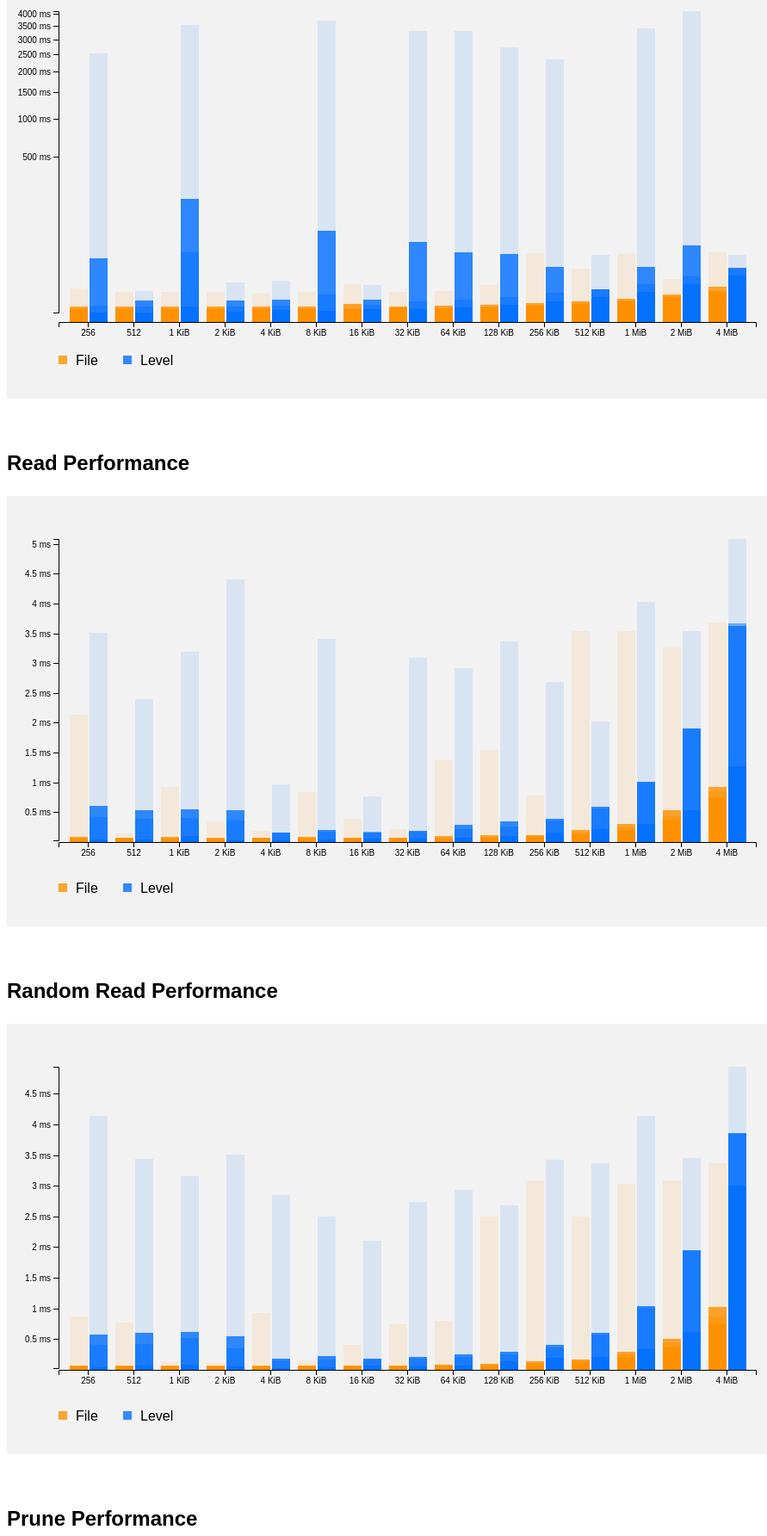
D3 v5 page, settled after 480 driven frames (8 s of simulated time); the page loaded 2 data file(s).


// ── chart.js
/* global d3, document */

'use strict';

class Chart {
  constructor(file, level, type) {
    this.type = type;

    this.file = file.summary.filter(d => d.type === type);
    this.level = level.summary.filter(d => d.type === type);
    this.combined = this.file.concat(this.level);

    this.svg = d3.select(`#${type}`);

    this.width = Number(this.svg.attr('width'));
    this.height = Number(this.svg.attr('height'));

    this.margin = {
      top: 50,
      right: 30,
      bottom: 100,
      left: 60
    };
  }

  bytes(x) {
    if (x < 1024)
      return x;

    if (x < 1024 * 1024)
      return x / 1024 + ' KiB';

    if (x < 1024 * 1024 * 1024)
      return x / 1024 / 1024 + ' MiB';

    return x;
  }

  time(y) {
    return y / 1000 + ' ms';
  }

  series(summary) {
    const series = [];
    const keys = ['max', 'average', 'median', 'min'];

    for (const row of summary) {
      for (let i = 0; i < keys.length; i++) {
        const key = keys[i];

        if (!series[i]) {
          series[i] = [];
          series[i].key = key;
          series[i].index = i;
        }

        if (row[key]) {
          series[i].push({
            x: row.length,
            y: row[key]
          });
        }

        series[i].key = keys[i];
      }
    }

    return series;
  }

  draw(quad) {
    const seriesFile = this.series(this.file);
    const seriesLevel = this.series(this.level);
    const series = seriesFile.concat(seriesLevel);

    const x = d3.scaleBand();

    x.domain(this.combined.map(d => d.length))
      .rangeRound([this.margin.left, this.width - this.margin.right])
      .padding(0.2);

    let y = null;

    if (quad)
      y = d3.scalePow().exponent(quad);
    else
      y = d3.scaleLinear();

    y.domain([
      d3.min(series, serie => d3.min(serie, d => d.y)),
      d3.max(series, serie => d3.max(serie, d => d.y))
    ]);

    y.rangeRound([this.height - this.margin.bottom, this.margin.top]);

    const z = d3.scaleOrdinal(d3.schemeCategory10);

    const half = x.bandwidth() / 2;

    this.svg.append('g')
      .selectAll('g')
      .data(seriesFile)
      .enter().append('g')
      .attr('fill', d => z(d.key))
      .attr('class', d => 'file ' + d.key)
      .selectAll('rect')
      .data(d => d)
      .enter().append('rect')
      .attr('width', half)
      .attr('x', d => x(d.x))
      .attr('y', d => y(d.y))
      .attr('height', d => y(0) - y(d.y));

    this.svg.append('g')
      .selectAll('g')
      .data(seriesLevel)
      .enter().append('g')
      .attr('fill', d => z(d.key))
      .attr('class', d => 'level ' + d.key)
      .attr('transform', 'translate(' + (half + 2) + ',0)')
      .selectAll('rect')
      .data(d => d)
      .enter().append('rect')
      .attr('width', half)
      .attr('x', d => x(d.x))
      .attr('y', d => y(d.y))
      .attr('height', d => y(0) - y(d.y));

    this.svg.append('g')
      .attr('transform', 'translate(0,' + y(0) + ')')
      .call(d3.axisBottom(x).tickFormat(this.bytes));

    this.svg.append('g')
      .attr('transform', 'translate(' + this.margin.left + ',0)')
      .call(d3.axisLeft(y).tickFormat(this.time));

    this.legend();
  }

  legend() {
    const legend = this.svg.append('g')
          .attr('class', 'legend')
          .attr('x', this.margin.left)
          .attr('y', this.height - 50)
          .attr('height', 100)
          .attr('width', 100);

    legend.append('rect')
      .attr('x', this.margin.left)
      .attr('y', this.height - 50)
      .attr('width', 10)
      .attr('height', 10)
      .style('fill', 'rgba(255, 145, 0, 0.8)');

    legend.append('text')
      .attr('x', this.margin.left + 20)
      .attr('y', this.height - 39)
      .text('File');

    legend.append('rect')
      .attr('x', this.margin.left + 75)
      .attr('y', this.height - 50)
      .attr('width', 10)
      .attr('height', 10)
      .style('fill', 'rgba(4, 113, 255, 0.8)');

    legend.append('text')
      .attr('x', this.margin.left + 95)
      .attr('y', this.height - 39)
      .text('Level');
  }

  static draw(file, level, type, quad) {
    return new this(file, level, type).draw(quad);
  }
}

async function main() {
  const file = await d3.json('file.json');
  const level = await d3.json('level.json');

  Chart.draw(file, level, 'write', 0.3);
  Chart.draw(file, level, 'read', 0);
  Chart.draw(file, level, 'randomread', 0);
  Chart.draw(file, level, 'prune', 0.55);
}

if (document.readyState !== 'loading')
  main();
else
  document.addEventListener('DOMContentLoaded', main);


### data: level.json
{
 "summary": [
  {
   "type": "write",
   "length": "256",
   "operations": 959,
   "min": 32.81,
   "max": 2533897.0,
   "average": 20818.0,
   "median": 219.1
  },
  {
   "type": "write",
   "length": "512",
   "operations": 178,
   "min": 34.68,
   "max": 1920.0,
   "average": 537.3,
   "median": 185.8
  },
  {
   "type": "write",
   "length": "1024",
   "operations": 120,
   "min": 171.0,
   "max": 3526060.0,
   "average": 187712.0,
   "median": 27682.0
  },
  {
   "type": "write",
   "length": "2048",
   "operations": 119,
   "min": 45.98,
   "max": 4110.0,
   "average": 565.7,
   "median": 184.9
  },
  {
   "type": "write",
   "length": "4096",
   "operations": 239,
   "min": 81.07,
   "max": 4754.0,
   "average": 621.0,
   "median": 210.8
  },
  {
   "type": "write",
   "length": "8192",
   "operations": 179,
   "min": 63.88,
   "max": 3708823.0,
   "average": 69747.0,
   "median": 1233.0
  },
  {
   "type": "write",
   "length": "16384",
   "operations": 239,
   "min": 86.65,
   "max": 3303.0,
   "average": 600.9,
   "median": 265.1
  },
  {
   "type": "write",
   "length": "32768",
   "operations": 300,
   "min": 94.18,
   "max": 3291372.0,
   "average": 44537.0,
   "median": 455.5
  },
  "... 52 more items"
 ],
 "time": 153080159.0,
 "elapsed": 152615668.0
}

### data: file.json
{
 "summary": [
  {
   "type": "write",
   "length": "256",
   "operations": 959,
   "min": 95.03,
   "max": 2411.0,
   "average": 180.9,
   "median": 120.9
  },
  {
   "type": "write",
   "length": "512",
   "operations": 178,
   "min": 96.88,
   "max": 1748.0,
   "average": 176.9,
   "median": 126.4
  },
  {
   "type": "write",
   "length": "1024",
   "operations": 120,
   "min": 101.6,
   "max": 1704.0,
   "average": 190.5,
   "median": 125.3
  },
  {
   "type": "write",
   "length": "2048",
   "operations": 119,
   "min": 100.9,
   "max": 1717.0,
   "average": 160.8,
   "median": 120.0
  },
  {
   "type": "write",
   "length": "4096",
   "operations": 239,
   "min": 103.5,
   "max": 1350.0,
   "average": 165.3,
   "median": 124.3
  },
  {
   "type": "write",
   "length": "8192",
   "operations": 179,
   "min": 106.2,
   "max": 1663.0,
   "average": 181.3,
   "median": 126.9
  },
  {
   "type": "write",
   "length": "16384",
   "operations": 239,
   "min": 104.9,
   "max": 3699.0,
   "average": 319.0,
   "median": 127.5
  },
  {
   "type": "write",
   "length": "32768",
   "operations": 300,
   "min": 116.0,
   "max": 1673.0,
   "average": 183.2,
   "median": 137.8
  },
  "... 52 more items"
 ],
 "time": 6067994.0,
 "elapsed": 5900986.0
}